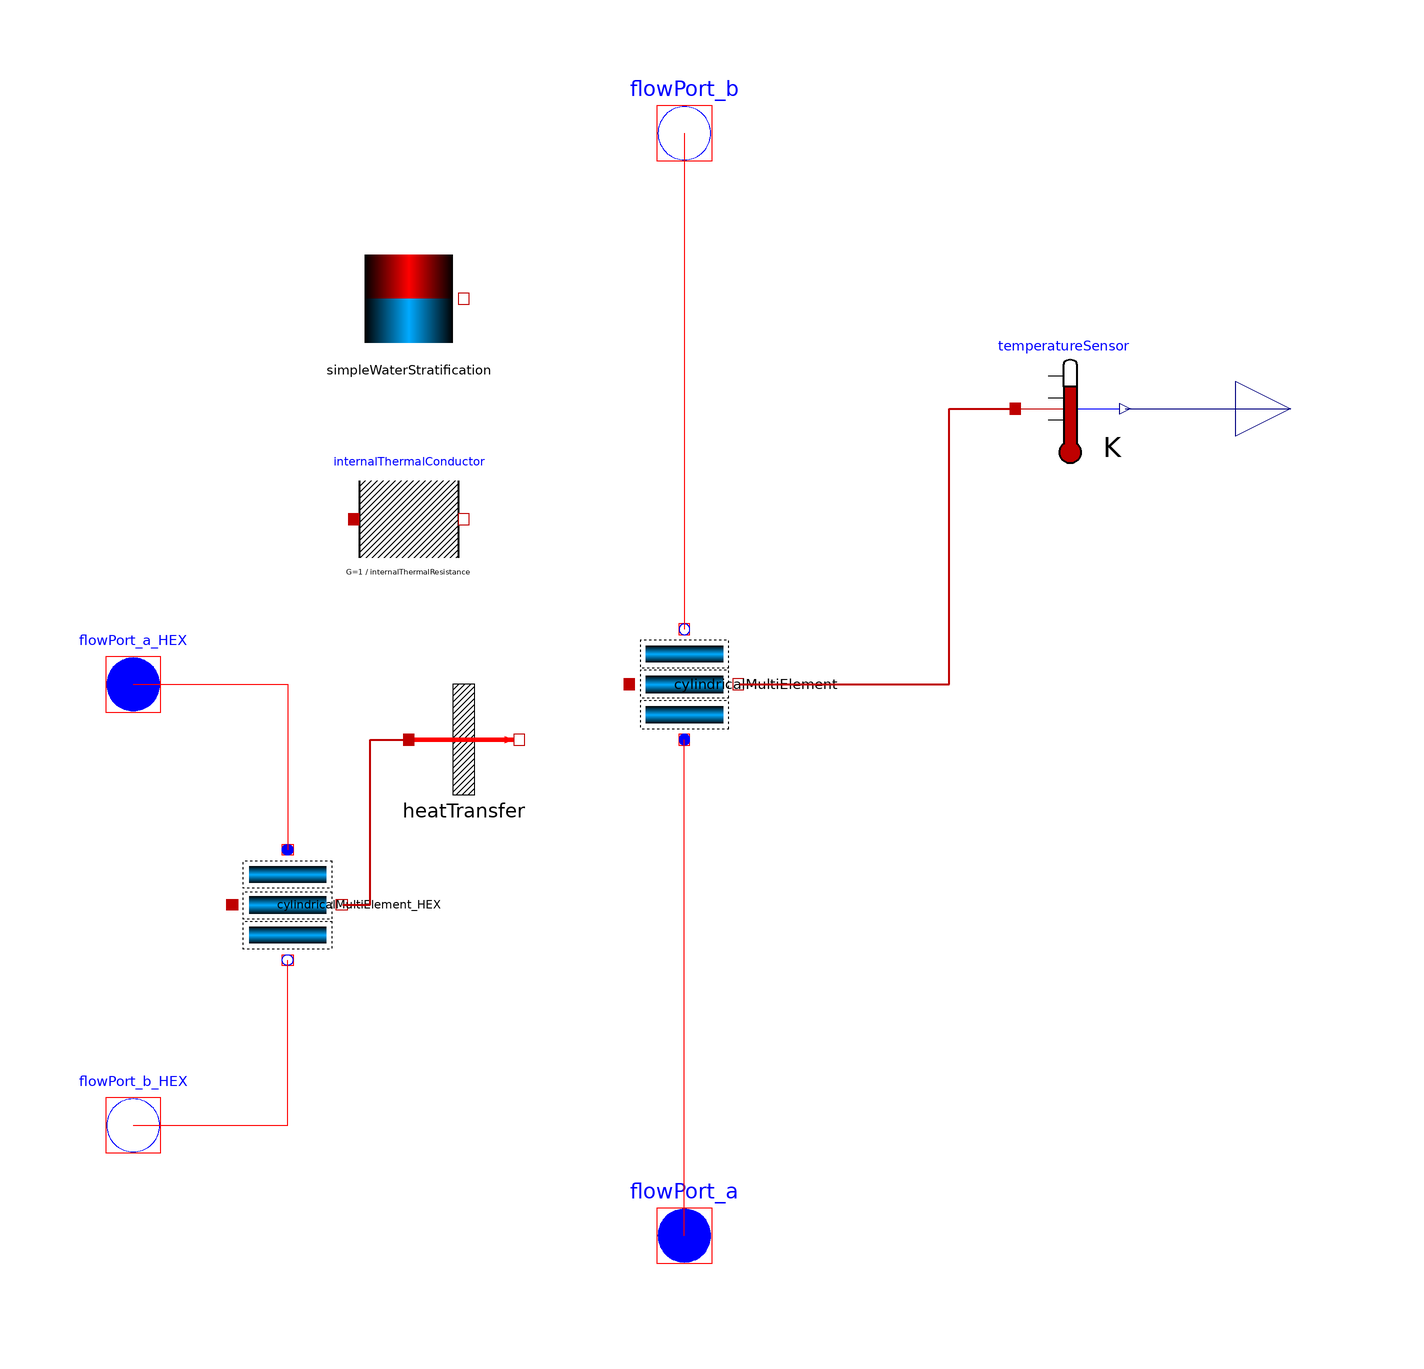

The component connection diagram of the Modelica model below, drawn from its own Placement and Line annotations.

model HotWaterTankInternalHeatExchanger
  Modelica.Thermal.FluidHeatFlow.Interfaces.FlowPort_a flowPort_a_HEX(final medium = medium_HEX) annotation(
    Placement(visible = true, transformation(origin = {-100, 0}, extent = {{-10, -10}, {10, 10}}, rotation = 0), iconTransformation(origin = {-100, 0}, extent = {{-10, -10}, {10, 10}}, rotation = 0)));
  Modelica.Thermal.FluidHeatFlow.Interfaces.FlowPort_b flowPort_b_HEX(final medium = medium_HEX) annotation(
    Placement(visible = true, transformation(origin = {-100, -80}, extent = {{-10, -10}, {10, 10}}, rotation = 0), iconTransformation(origin = {-100, -80}, extent = {{-10, -10}, {10, 10}}, rotation = 0)));
  Modelica.Thermal.FluidHeatFlow.Interfaces.FlowPort_b flowPort_b(final medium = medium) annotation(
    Placement(visible = true, transformation(origin = {0, 100}, extent = {{-10, -10}, {10, 10}}, rotation = 0), iconTransformation(origin = {2, 100}, extent = {{-10, -10}, {10, 10}}, rotation = 0)));
  Modelica.Thermal.FluidHeatFlow.Interfaces.FlowPort_a flowPort_a(final medium = medium) annotation(
    Placement(visible = true, transformation(origin = {0, -100}, extent = {{-10, -10}, {10, 10}}, rotation = 0), iconTransformation(origin = {0, -100}, extent = {{-10, -10}, {10, 10}}, rotation = 0)));
  Soltermica.BaseClasses.ControlVolumes.CylindricalMultiElement cylindricalMultiElement(final n = n, final medium = medium, final volume = specs.volumen, final height = specs.altura, final dpNominal = specs.dp_nom, final V_flowNominal = specs.V_flow_nom, final T0 = T0) annotation(
    Placement(visible = true, transformation(origin = {0, 0}, extent = {{10, 10}, {-10, -10}}, rotation = -90)));
  Soltermica.BaseClasses.ControlVolumes.CylindricalMultiElement cylindricalMultiElement_HEX(final n = n_int, final volume = specs.volumen_int, final height = specs.S_int ^ 2 / (4 * Modelica.Constants.pi * specs.volumen_int), final dpNominal = specs.dp_nom_int, final V_flowNominal = specs.V_flow_nom_int, final T0 = T0, final medium = medium_HEX) annotation(
    Placement(visible = true, transformation(origin = {-72, -40}, extent = {{10, -10}, {-10, 10}}, rotation = 90)));
  Soltermica.BaseClasses.HeatTransfer.OneDimensional heatTransfer[n_int](each final A = specs.S_int / n_int, each final U = specs.U_int) annotation(
    Placement(visible = true, transformation(origin = {-40, -10}, extent = {{-10, -10}, {10, 10}}, rotation = 0)));
  Modelica.Thermal.HeatTransfer.Sensors.TemperatureSensor temperatureSensor annotation(
    Placement(visible = true, transformation(origin = {70, 50}, extent = {{-10, -10}, {10, 10}}, rotation = 0)));
  Modelica.Blocks.Interfaces.RealOutput temperatureSensorSignal annotation(
    Placement(visible = true, transformation(origin = {110, 50}, extent = {{-10, -10}, {10, 10}}, rotation = 0), iconTransformation(origin = {110, 70}, extent = {{-10, -10}, {10, 10}}, rotation = 0)));
  //Model paremeters
  Modelica.SIunits.HeatFlowRate totalHeatExchanged;
  parameter Integer n(min = 3) = 3 "Number of control volumes of the tank. Minimum 3";
  parameter Integer n_int(min = 2) = 2 "Number of control volumes of the heat exchanger. Minimum 2 and always lower than n";
  //  parameter Integer n_aux = div(n, n_int)+1 "Index of the segment where the heat exchanger input will be connected. Commonly in the middle part of the tank";
  parameter Integer n_aux = n_int "Index of the segment where the heat exchanger input will be connected. Commonly in the middle part of the tank";
  parameter Modelica.Thermal.FluidHeatFlow.Media.Medium medium = Modelica.Thermal.FluidHeatFlow.Media.Medium() "Tank medium";
  parameter Modelica.Thermal.FluidHeatFlow.Media.Medium medium_HEX = Modelica.Thermal.FluidHeatFlow.Media.Medium() "HEX medium";
  parameter Soltermica.ThermoFluidSystems.WaterStorage.Catalogue.TechnicalSpecifications specs = Soltermica.ThermoFluidSystems.WaterStorage.Catalogue.TechnicalSpecifications();
  parameter Modelica.SIunits.ThermalResistance internalThermalResistance = specs.altura / n / (specs.volumen / specs.altura * medium.lamda);
  parameter Modelica.SIunits.Temperature T0 = 293.15 "Initial temperature of the tank and the heat exchanger";
  BaseClasses.SimpleWaterStratification simpleWaterStratification(medium = medium, nSeg = n, volume = specs.volumen, height = specs.altura, timeConstant = 1) annotation(
    Placement(visible = true, transformation(origin = {-50, 70}, extent = {{-10, -10}, {10, 10}}, rotation = 0)));
  Modelica.Thermal.HeatTransfer.Components.ThermalConductor internalThermalConductor[n - 1](each G = 1 / internalThermalResistance) annotation(
    Placement(visible = true, transformation(origin = {-50, 30}, extent = {{-10, -10}, {10, 10}}, rotation = 0)));
equation
/*  connect(simpleWaterStratification.heatPort, cylindricalMultiElement.innerPort) annotation(
    Line(points = {{-40, 70}, {-22, 70}, {-22, 0}, {-10, 0}, {-10, 0}}, color = {191, 0, 0}, thickness = 0.5));*/
  for i in 1:n loop
    connect(simpleWaterStratification.heatPort[i], cylindricalMultiElement.innerPort[i]);
  end for;
  connect(flowPort_b_HEX, cylindricalMultiElement_HEX.flowPort_b) annotation(
    Line(points = {{-100, -80}, {-72, -80}, {-72, -50}, {-72, -50}}, color = {255, 0, 0}));
  connect(flowPort_a_HEX, cylindricalMultiElement_HEX.flowPort_a) annotation(
    Line(points = {{-100, 0}, {-72, 0}, {-72, -30}, {-72, -30}}, color = {255, 0, 0}));
  connect(cylindricalMultiElement_HEX.outerPort, heatTransfer.port_a) annotation(
    Line(points = {{-62, -40}, {-57, -40}, {-57, -10}, {-50, -10}}, color = {191, 0, 0}, thickness = 0.5));
  for i in 1:n_int loop
    connect(heatTransfer[i].port_b, cylindricalMultiElement.innerPort[n_int + 1 - i]);
  end for;
  connect(flowPort_a, cylindricalMultiElement.flowPort_a) annotation(
    Line(points = {{0, -100}, {0, -10}}, color = {255, 0, 0}));
  connect(flowPort_b, cylindricalMultiElement.flowPort_b) annotation(
    Line(points = {{0, 100}, {0, 10}}, color = {255, 0, 0}));
  connect(cylindricalMultiElement.outerPort[n], temperatureSensor.port) annotation(
    Line(points = {{10, 0}, {48, 0}, {48, 50}, {60, 50}}, color = {191, 0, 0}, thickness = 0.5));
  connect(temperatureSensor.T, temperatureSensorSignal) annotation(
    Line(points = {{80, 50}, {102, 50}, {102, 50}, {110, 50}}, color = {0, 0, 127}));
//Heat conduction between fluid segments
  for i in 1:n - 1 loop
    connect(cylindricalMultiElement.innerPort[i], internalThermalConductor[i].port_a);
    connect(cylindricalMultiElement.innerPort[i + 1], internalThermalConductor[i].port_b);
  end for;
  totalHeatExchanged = sum(heatTransfer[i].port_a.Q_flow for i in 1:n_int);
  annotation(
    Icon(graphics = {Rectangle(origin = {0, -1}, fillColor = {85, 170, 255}, pattern = LinePattern.None, fillPattern = FillPattern.VerticalCylinder, extent = {{-80, 101}, {80, -99}}), Line(origin = {-23.41, -41.01}, points = {{-76.5898, 41.0066}, {83.4102, 41.0066}, {-36.5898, 21.0066}, {83.4102, 1.00662}, {-36.5898, -18.9934}, {83.4102, -38.9934}, {-76.5898, -38.9934}}, color = {255, 0, 0})}, coordinateSystem(initialScale = 0.1)),
    uses(Modelica(version = "3.2.2")),
  Documentation(info = "<html><head></head><body><h4><u>Información</u></h4><div>Este modelo del depósito de agua caliente con intercambiador interno (interacumulador) corresponde a un modelo segmentado del acumulador y del intercambiador. Los volúmenes de control de ambos elementos se interconectan en base a un criterio determinado mediante una modelo de transferencia de calor (unidimensional, cilíndrico, etc.). De esta forma se tranfiere energía desde el intercambidor al interior del depósito sin mezcla de caudales.</div><div>Luego se producen dos fenómenos adicionales de transferencia de calor entre segmentos del depósito acumuador. Por un lado se produce conducción de calor entre las capas de agua anexas. Por otro lado se produce una inversión de temperatura desde la capas inferiores más calientes hasta las superiores.</div><h4>Observaciones</h4><div>El orden de los segmentos se ha respetado teniendo en cuenta las entradas y salida de agua, así que están cambiadas las conexiones. Por otro lado el modelo de inversión de temperatura con un intercambiador en la parte baja para genera un modelo parecido al de mezcla total.</div></body></html>"));
end HotWaterTankInternalHeatExchanger;